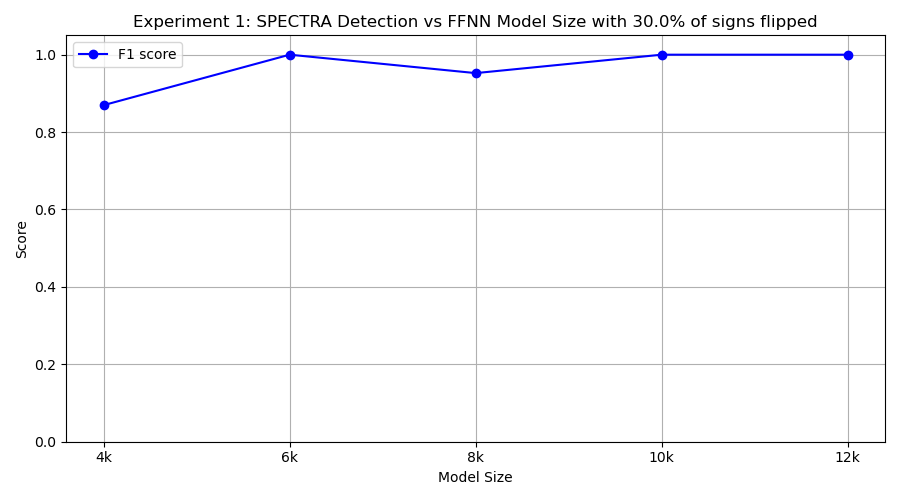

Source data for this figure (header and first rows):
model_class, tp, fp, tn, fn, precision, recall, f1
FourKMLP, 10, 3, 7, 0, 0.7692, 1.0, 0.8696
SixKMLP, 10, 0, 10, 0, 1.0, 1.0, 1.0
EightKMLP, 10, 1, 9, 0, 0.9091, 1.0, 0.9524
TenKMLP, 10, 0, 10, 0, 1.0, 1.0, 1.0
TwelveKMLP, 10, 0, 10, 0, 1.0, 1.0, 1.0
